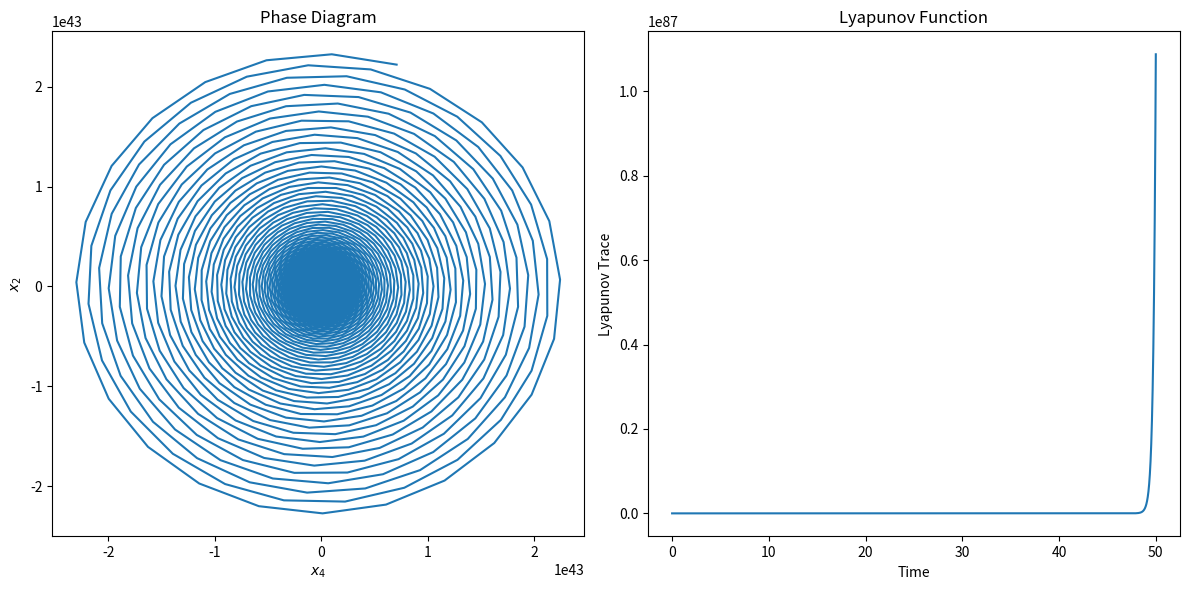

Source code (Python):
import numpy as np
import matplotlib.pyplot as plt

def runge_kutta_4th_order(f, x0, t0, tf, h):
    num_steps = int((tf - t0) / h) + 1
    t_values = np.linspace(t0, tf, num_steps)
    x_values = np.zeros((num_steps, len(x0)))
    x_values[0] = x0

    for i in range(1, num_steps):
        k1 = h * f(t_values[i-1], x_values[i-1])
        k2 = h * f(t_values[i-1] + 0.5 * h, x_values[i-1] + 0.5 * k1)
        k3 = h * f(t_values[i-1] + 0.5 * h, x_values[i-1] + 0.5 * k2)
        k4 = h * f(t_values[i-1] + h, x_values[i-1] + k3)

        x_values[i] = x_values[i-1] + (k1 + 2*k2 + 2*k3 + k4) / 6

    return t_values, x_values

# Sistema de equações diferenciais com a matriz A contendo tangente e cotangente
def system(t, x):
    theta = np.pi / 2.0048  # Pode ajustar conforme necessário
    A = np.array([
        [1, -1/np.tan(theta), -1*np.tan(theta), 1],
        [1/np.tan(theta), 1, -1, -1*np.tan(theta)],
        [1*np.tan(theta), -1, 1, -1/np.tan(theta)],
        [1, 1*np.tan(theta), 1/np.tan(theta), 1]
    ])
    return np.dot(A, x)

# Função de Lyapunov
def lyapunov(t_values, x_values):
    num_steps = len(t_values)
    V = np.identity(x_values.shape[1])  # Matriz de identidade inicial

    trace_values = []

    for i in range(1, num_steps):
        x_dot = system(t_values[i-1], x_values[i-1])
        V_dot = np.outer(x_dot, x_values[i-1]) + np.outer(x_values[i-1], x_dot)
        V += V_dot * h
        trace_values.append(np.trace(V))

    return t_values[1:], trace_values

# Condições iniciais e parâmetros
x0 = np.array([1.0, 1.0, 1.0, 1.0], dtype=float)  # exemplo com quatro variáveis
t0 = 0
tf = 50.0
h = 0.001

# Executa o mapa de Poincaré no estilo de Hénon
t_values, x_values = runge_kutta_4th_order(system, x0, t0, tf, h)

# Calcula a função de Lyapunov
t_lyapunov, lyapunov_values = lyapunov(t_values, x_values)

# Plota os resultados
plt.figure(figsize=(12, 6))

# Plotagem do diagrama de fase
plt.subplot(1, 2, 1)
plt.plot(x_values[:, 0], x_values[:, 1])
plt.xlabel('$x_4$')
plt.ylabel('$x_2$')
plt.title('Phase Diagram')

# Plotagem da função de Lyapunov
plt.subplot(1, 2, 2)
plt.plot(t_lyapunov, lyapunov_values)
plt.xlabel('Time')
plt.ylabel('Lyapunov Trace')
plt.title('Lyapunov Function')

plt.tight_layout()
plt.show()

